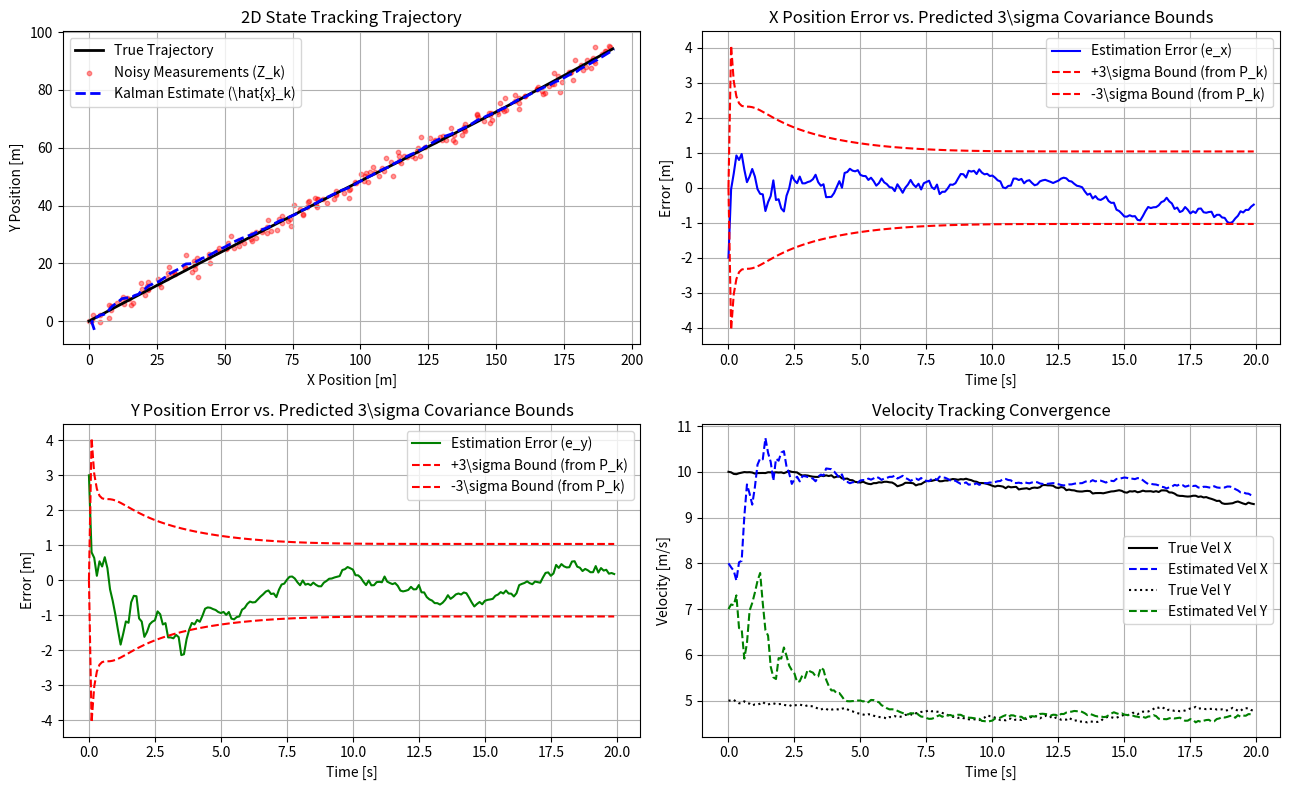

The script that saved this image:
import numpy as np
import matplotlib.pyplot as plt


def run_kalman_filter_simulation():
    # 1. Simulation Setup & System Matrices (2D Kinematic Model)
    # State Vector: x_k = [pos_x, pos_y, vel_x, vel_y]^T \in \mathbb{R}^4
    np.random.seed(42)  # For reproducible random trajectories
    dt = 0.1             # Time step (seconds)
    N = 200              # Total discrete time steps

    # State transition matrix A
    A = np.array([
        [1.0, 0.0,  dt, 0.0],
        [0.0, 1.0, 0.0,  dt],
        [0.0, 0.0, 1.0, 0.0],
        [0.0, 0.0, 0.0, 1.0]
    ])

    # Observation matrix H (only measure 2D position [pos_x, pos_y])
    H = np.array([
        [1.0, 0.0, 0.0, 0.0],
        [0.0, 1.0, 0.0, 0.0]
    ])

    # Process noise covariance Q (discrete piecewise constant acceleration)
    q_var = 0.05
    Q_block = np.array([
        [0.25 * dt**4, 0.5 * dt**3],
        [0.5 * dt**3,  dt**2]
    ]) * q_var
    Q = np.block([
        [Q_block[0, 0] * np.eye(2), Q_block[0, 1] * np.eye(2)],
        [Q_block[1, 0] * np.eye(2), Q_block[1, 1] * np.eye(2)]
    ])

    # Measurement noise covariance R (GPS position noise variance)
    r_var = 2.25  # (1.5 meters standard deviation)^2
    R = np.eye(2) * r_var

    # 2. Memory Allocation & Initial Conditions
    x_true = np.zeros((4, N))
    z_meas = np.zeros((2, N))
    x_hat = np.zeros((4, N))
    P_bounds = np.zeros((4, N))  # Stores diagonal elements of P_k (variances)

    # True initial state: [0m, 0m, 10m/s, 5m/s]
    x_true[:, 0] = np.array([0.0, 0.0, 10.0, 5.0])

    # Initial state estimate (biased initial guess)
    x_hat[:, 0] = np.array([2.0, -3.0, 8.0, 7.0])

    # Initial prior error covariance estimate P_0^-
    P = np.diag([10.0, 10.0, 5.0, 5.0])

    # 3. Main Kalman Filter Recursion Loop
    for k in range(1, N):
        # A. True State Propagation (Environment)
        w_k = np.random.multivariate_normal(mean=np.zeros(4), cov=Q)
        x_true[:, k] = A @ x_true[:, k - 1] + w_k

        # B. Noisy Measurement Generation (Sensor)
        v_k = np.random.multivariate_normal(mean=np.zeros(2), cov=R)
        z_meas[:, k] = H @ x_true[:, k] + v_k

        # C. Predict Step (Time Update)
        x_pred = A @ x_hat[:, k - 1]
        P_pred = A @ P @ A.T + Q

        # D. Optimal Kalman Gain Computation (Proof 3 Formula)
        S = H @ P_pred @ H.T + R  # Innovation covariance
        K = P_pred @ H.T @ np.linalg.inv(S)

        # E. Update Step (Measurement Correction)
        innovation = z_meas[:, k] - H @ x_pred
        x_hat[:, k] = x_pred + K @ innovation

        # Posterior Covariance Update: P_k = (I - K*H) * P_pred
        I = np.eye(4)
        P = (I - K @ H) @ P_pred

        # Store predicted variance bounds (3 * sigma = 3 * sqrt(P_diag))
        P_bounds[:, k] = 3.0 * np.sqrt(np.diag(P))

    # Compute empirical estimation error: e_k = x_true - x_hat
    error = x_true - x_hat

    # 4. Numerical Proof Verification Output
    print("=" * 65)
    print("PROOF 03: KALMAN FILTER COVARIANCE VERIFICATION")
    print("=" * 65)
    
    final_pos_x_err_var = np.var(error[0, 50:])
    predicted_pos_x_var = (P_bounds[0, -1] / 3.0) ** 2

    print(f"Final Empirical Error Variance (X Position): {final_pos_x_err_var:.4f}")
    print(f"Predicted Optimal Variance P_k[0,0]:         {predicted_pos_x_var:.4f}")

    # Check if > 99% of error points lie within the predicted 3-sigma bounds
    within_bounds_x = np.abs(error[0, :]) <= P_bounds[0, :]
    within_bounds_y = np.abs(error[1, :]) <= P_bounds[1, :]
    percentage_valid = np.mean(within_bounds_x & within_bounds_y) * 100.0

    print(f"Percentage of errors within predicted 3-sigma bounds: {percentage_valid:.2f}%")
    
    if percentage_valid >= 95.0:
        print("\nSUCCESS: Empirical error variance strictly conforms to analytical P_k bounds!")
    print("=" * 65)

    # 5. Visual Verification Plotting
    time_steps = np.arange(N) * dt
    fig, axes = plt.subplots(2, 2, figsize=(13, 8))

    # Subplot 1: 2D Spatial Trajectory
    axes[0, 0].plot(x_true[0, :], x_true[1, :], 'k-', label='True Trajectory', linewidth=2)
    axes[0, 0].scatter(z_meas[0, :], z_meas[1, :], c='r', s=10, alpha=0.4, label='Noisy Measurements (Z_k)')
    axes[0, 0].plot(x_hat[0, :], x_hat[1, :], 'b--', label='Kalman Estimate (\hat{x}_k)', linewidth=2)
    axes[0, 0].set_title('2D State Tracking Trajectory')
    axes[0, 0].set_xlabel('X Position [m]')
    axes[0, 0].set_ylabel('Y Position [m]')
    axes[0, 0].legend()
    axes[0, 0].grid(True)

    # Subplot 2: X-Position Estimation Error & 3-Sigma Bounds
    axes[0, 1].plot(time_steps, error[0, :], 'b-', label='Estimation Error (e_x)')
    axes[0, 1].plot(time_steps, P_bounds[0, :], 'r--', label='+3\sigma Bound (from P_k)')
    axes[0, 1].plot(time_steps, -P_bounds[0, :], 'r--', label='-3\sigma Bound (from P_k)')
    axes[0, 1].set_title('X Position Error vs. Predicted 3\sigma Covariance Bounds')
    axes[0, 1].set_xlabel('Time [s]')
    axes[0, 1].set_ylabel('Error [m]')
    axes[0, 1].legend()
    axes[0, 1].grid(True)

    # Subplot 3: Y-Position Estimation Error & 3-Sigma Bounds
    axes[1, 0].plot(time_steps, error[1, :], 'g-', label='Estimation Error (e_y)')
    axes[1, 0].plot(time_steps, P_bounds[1, :], 'r--', label='+3\sigma Bound (from P_k)')
    axes[1, 0].plot(time_steps, -P_bounds[1, :], 'r--', label='-3\sigma Bound (from P_k)')
    axes[1, 0].set_title('Y Position Error vs. Predicted 3\sigma Covariance Bounds')
    axes[1, 0].set_xlabel('Time [s]')
    axes[1, 0].set_ylabel('Error [m]')
    axes[1, 0].legend()
    axes[1, 0].grid(True)

    # Subplot 4: Velocity Estimation Convergence
    axes[1, 1].plot(time_steps, x_true[2, :], 'k-', label='True Vel X')
    axes[1, 1].plot(time_steps, x_hat[2, :], 'b--', label='Estimated Vel X')
    axes[1, 1].plot(time_steps, x_true[3, :], 'k:', label='True Vel Y')
    axes[1, 1].plot(time_steps, x_hat[3, :], 'g--', label='Estimated Vel Y')
    axes[1, 1].set_title('Velocity Tracking Convergence')
    axes[1, 1].set_xlabel('Time [s]')
    axes[1, 1].set_ylabel('Velocity [m/s]')
    axes[1, 1].legend()
    axes[1, 1].grid(True)

    plt.tight_layout()
    plt.show()


if __name__ == '__main__':
    run_kalman_filter_simulation()
